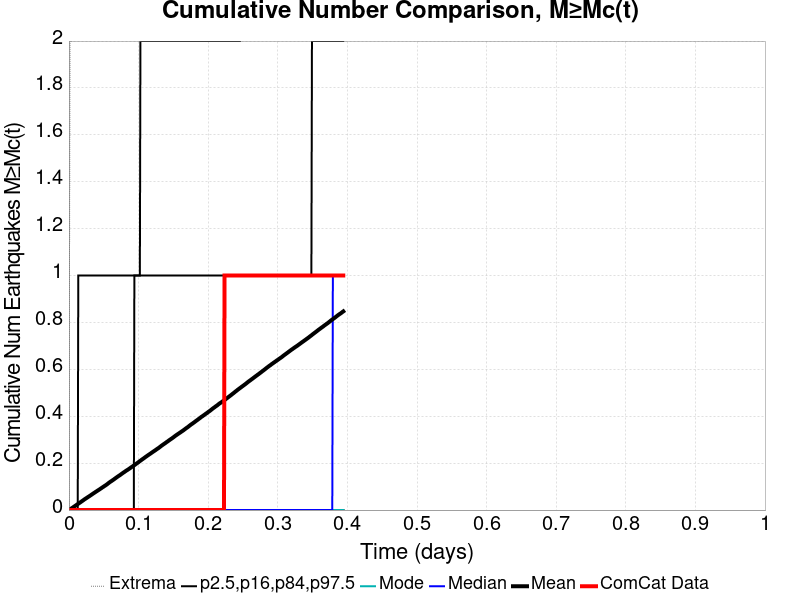

The file beside this chart, header and first rows:
Time (days), ComCat Data, Simulation Mean, Simulation Median, Simulation Mode, Simulation Minimum, Simulation Maximum, 2.5 %-ile, 16 %-ile, 84 %-ile, 97.5 %-ile
0.0, 0.0, 0.0, 0.0, 0.0, 0.0, 0.0, 0.0, 0.0, 0.0, 0.0
7.899707E-4, 0.0, 0.00167, 0.0, 0.0, 0.0, 1.0, 0.0, 0.0, 0.0, 0.0
0.00158, 0.0, 0.00325, 0.0, 0.0, 0.0, 2.0, 0.0, 0.0, 0.0, 0.0
0.00237, 0.0, 0.0048, 0.0, 0.0, 0.0, 2.0, 0.0, 0.0, 0.0, 0.0
0.00316, 0.0, 0.00618, 0.0, 0.0, 0.0, 2.0, 0.0, 0.0, 0.0, 0.0
0.00395, 0.0, 0.00771, 0.0, 0.0, 0.0, 2.0, 0.0, 0.0, 0.0, 0.0
0.00474, 0.0, 0.00917, 0.0, 0.0, 0.0, 2.0, 0.0, 0.0, 0.0, 0.0
0.00553, 0.0, 0.01077, 0.0, 0.0, 0.0, 4.0, 0.0, 0.0, 0.0, 0.0
0.00632, 0.0, 0.01238, 0.0, 0.0, 0.0, 4.0, 0.0, 0.0, 0.0, 0.0
0.00711, 0.0, 0.01406, 0.0, 0.0, 0.0, 4.0, 0.0, 0.0, 0.0, 0.0
0.0079, 0.0, 0.0156, 0.0, 0.0, 0.0, 4.0, 0.0, 0.0, 0.0, 0.0
0.00869, 0.0, 0.01724, 0.0, 0.0, 0.0, 4.0, 0.0, 0.0, 0.0, 0.0
0.00948, 0.0, 0.01892, 0.0, 0.0, 0.0, 5.0, 0.0, 0.0, 0.0, 0.0
0.01027, 0.0, 0.02054, 0.0, 0.0, 0.0, 6.0, 0.0, 0.0, 0.0, 0.0
0.01106, 0.0, 0.02212, 0.0, 0.0, 0.0, 6.0, 0.0, 0.0, 0.0, 0.0
0.01185, 0.0, 0.02376, 0.0, 0.0, 0.0, 7.0, 0.0, 0.0, 0.0, 0.0
0.01264, 0.0, 0.02537, 0.0, 0.0, 0.0, 7.0, 0.0, 0.0, 0.0, 0.0
0.01343, 0.0, 0.02702, 0.0, 0.0, 0.0, 7.0, 0.0, 0.0, 0.0, 1.0
0.01422, 0.0, 0.02872, 0.0, 0.0, 0.0, 7.0, 0.0, 0.0, 0.0, 1.0
0.01501, 0.0, 0.03022, 0.0, 0.0, 0.0, 7.0, 0.0, 0.0, 0.0, 1.0
0.0158, 0.0, 0.03177, 0.0, 0.0, 0.0, 7.0, 0.0, 0.0, 0.0, 1.0
0.01659, 0.0, 0.03341, 0.0, 0.0, 0.0, 7.0, 0.0, 0.0, 0.0, 1.0
0.01738, 0.0, 0.03512, 0.0, 0.0, 0.0, 7.0, 0.0, 0.0, 0.0, 1.0
0.01817, 0.0, 0.03678, 0.0, 0.0, 0.0, 8.0, 0.0, 0.0, 0.0, 1.0
0.01896, 0.0, 0.03843, 0.0, 0.0, 0.0, 8.0, 0.0, 0.0, 0.0, 1.0
0.01975, 0.0, 0.04004, 0.0, 0.0, 0.0, 8.0, 0.0, 0.0, 0.0, 1.0
0.02054, 0.0, 0.04174, 0.0, 0.0, 0.0, 9.0, 0.0, 0.0, 0.0, 1.0
0.02133, 0.0, 0.04342, 0.0, 0.0, 0.0, 9.0, 0.0, 0.0, 0.0, 1.0
0.02212, 0.0, 0.04527, 0.0, 0.0, 0.0, 9.0, 0.0, 0.0, 0.0, 1.0
0.02291, 0.0, 0.04674, 0.0, 0.0, 0.0, 9.0, 0.0, 0.0, 0.0, 1.0
0.0237, 0.0, 0.04821, 0.0, 0.0, 0.0, 9.0, 0.0, 0.0, 0.0, 1.0
0.02449, 0.0, 0.04983, 0.0, 0.0, 0.0, 9.0, 0.0, 0.0, 0.0, 1.0
0.02528, 0.0, 0.05134, 0.0, 0.0, 0.0, 9.0, 0.0, 0.0, 0.0, 1.0
0.02607, 0.0, 0.05293, 0.0, 0.0, 0.0, 9.0, 0.0, 0.0, 0.0, 1.0
0.02686, 0.0, 0.05451, 0.0, 0.0, 0.0, 9.0, 0.0, 0.0, 0.0, 1.0
0.02765, 0.0, 0.05604, 0.0, 0.0, 0.0, 9.0, 0.0, 0.0, 0.0, 1.0
0.02844, 0.0, 0.0575, 0.0, 0.0, 0.0, 9.0, 0.0, 0.0, 0.0, 1.0
0.02923, 0.0, 0.05901, 0.0, 0.0, 0.0, 9.0, 0.0, 0.0, 0.0, 1.0
0.03002, 0.0, 0.06063, 0.0, 0.0, 0.0, 9.0, 0.0, 0.0, 0.0, 1.0
0.03081, 0.0, 0.06221, 0.0, 0.0, 0.0, 9.0, 0.0, 0.0, 0.0, 1.0
0.0316, 0.0, 0.06378, 0.0, 0.0, 0.0, 9.0, 0.0, 0.0, 0.0, 1.0
0.03239, 0.0, 0.06541, 0.0, 0.0, 0.0, 9.0, 0.0, 0.0, 0.0, 1.0
0.03318, 0.0, 0.06702, 0.0, 0.0, 0.0, 9.0, 0.0, 0.0, 0.0, 1.0
0.03397, 0.0, 0.06862, 0.0, 0.0, 0.0, 10.0, 0.0, 0.0, 0.0, 1.0
0.03476, 0.0, 0.0703, 0.0, 0.0, 0.0, 11.0, 0.0, 0.0, 0.0, 1.0
0.03555, 0.0, 0.07188, 0.0, 0.0, 0.0, 11.0, 0.0, 0.0, 0.0, 1.0
0.03634, 0.0, 0.07334, 0.0, 0.0, 0.0, 11.0, 0.0, 0.0, 0.0, 1.0
0.03713, 0.0, 0.07491, 0.0, 0.0, 0.0, 12.0, 0.0, 0.0, 0.0, 1.0
0.03792, 0.0, 0.07655, 0.0, 0.0, 0.0, 12.0, 0.0, 0.0, 0.0, 1.0
0.03871, 0.0, 0.078, 0.0, 0.0, 0.0, 12.0, 0.0, 0.0, 0.0, 1.0
0.0395, 0.0, 0.07962, 0.0, 0.0, 0.0, 12.0, 0.0, 0.0, 0.0, 1.0
0.04029, 0.0, 0.08102, 0.0, 0.0, 0.0, 12.0, 0.0, 0.0, 0.0, 1.0
0.04108, 0.0, 0.08274, 0.0, 0.0, 0.0, 12.0, 0.0, 0.0, 0.0, 1.0
0.04187, 0.0, 0.08427, 0.0, 0.0, 0.0, 12.0, 0.0, 0.0, 0.0, 1.0
0.04266, 0.0, 0.08566, 0.0, 0.0, 0.0, 12.0, 0.0, 0.0, 0.0, 1.0
0.04345, 0.0, 0.08723, 0.0, 0.0, 0.0, 12.0, 0.0, 0.0, 0.0, 1.0
0.04424, 0.0, 0.08872, 0.0, 0.0, 0.0, 13.0, 0.0, 0.0, 0.0, 1.0
0.04503, 0.0, 0.09037, 0.0, 0.0, 0.0, 13.0, 0.0, 0.0, 0.0, 1.0
0.04582, 0.0, 0.09198, 0.0, 0.0, 0.0, 13.0, 0.0, 0.0, 0.0, 1.0
0.04661, 0.0, 0.09344, 0.0, 0.0, 0.0, 13.0, 0.0, 0.0, 0.0, 1.0
... 440 more rows
